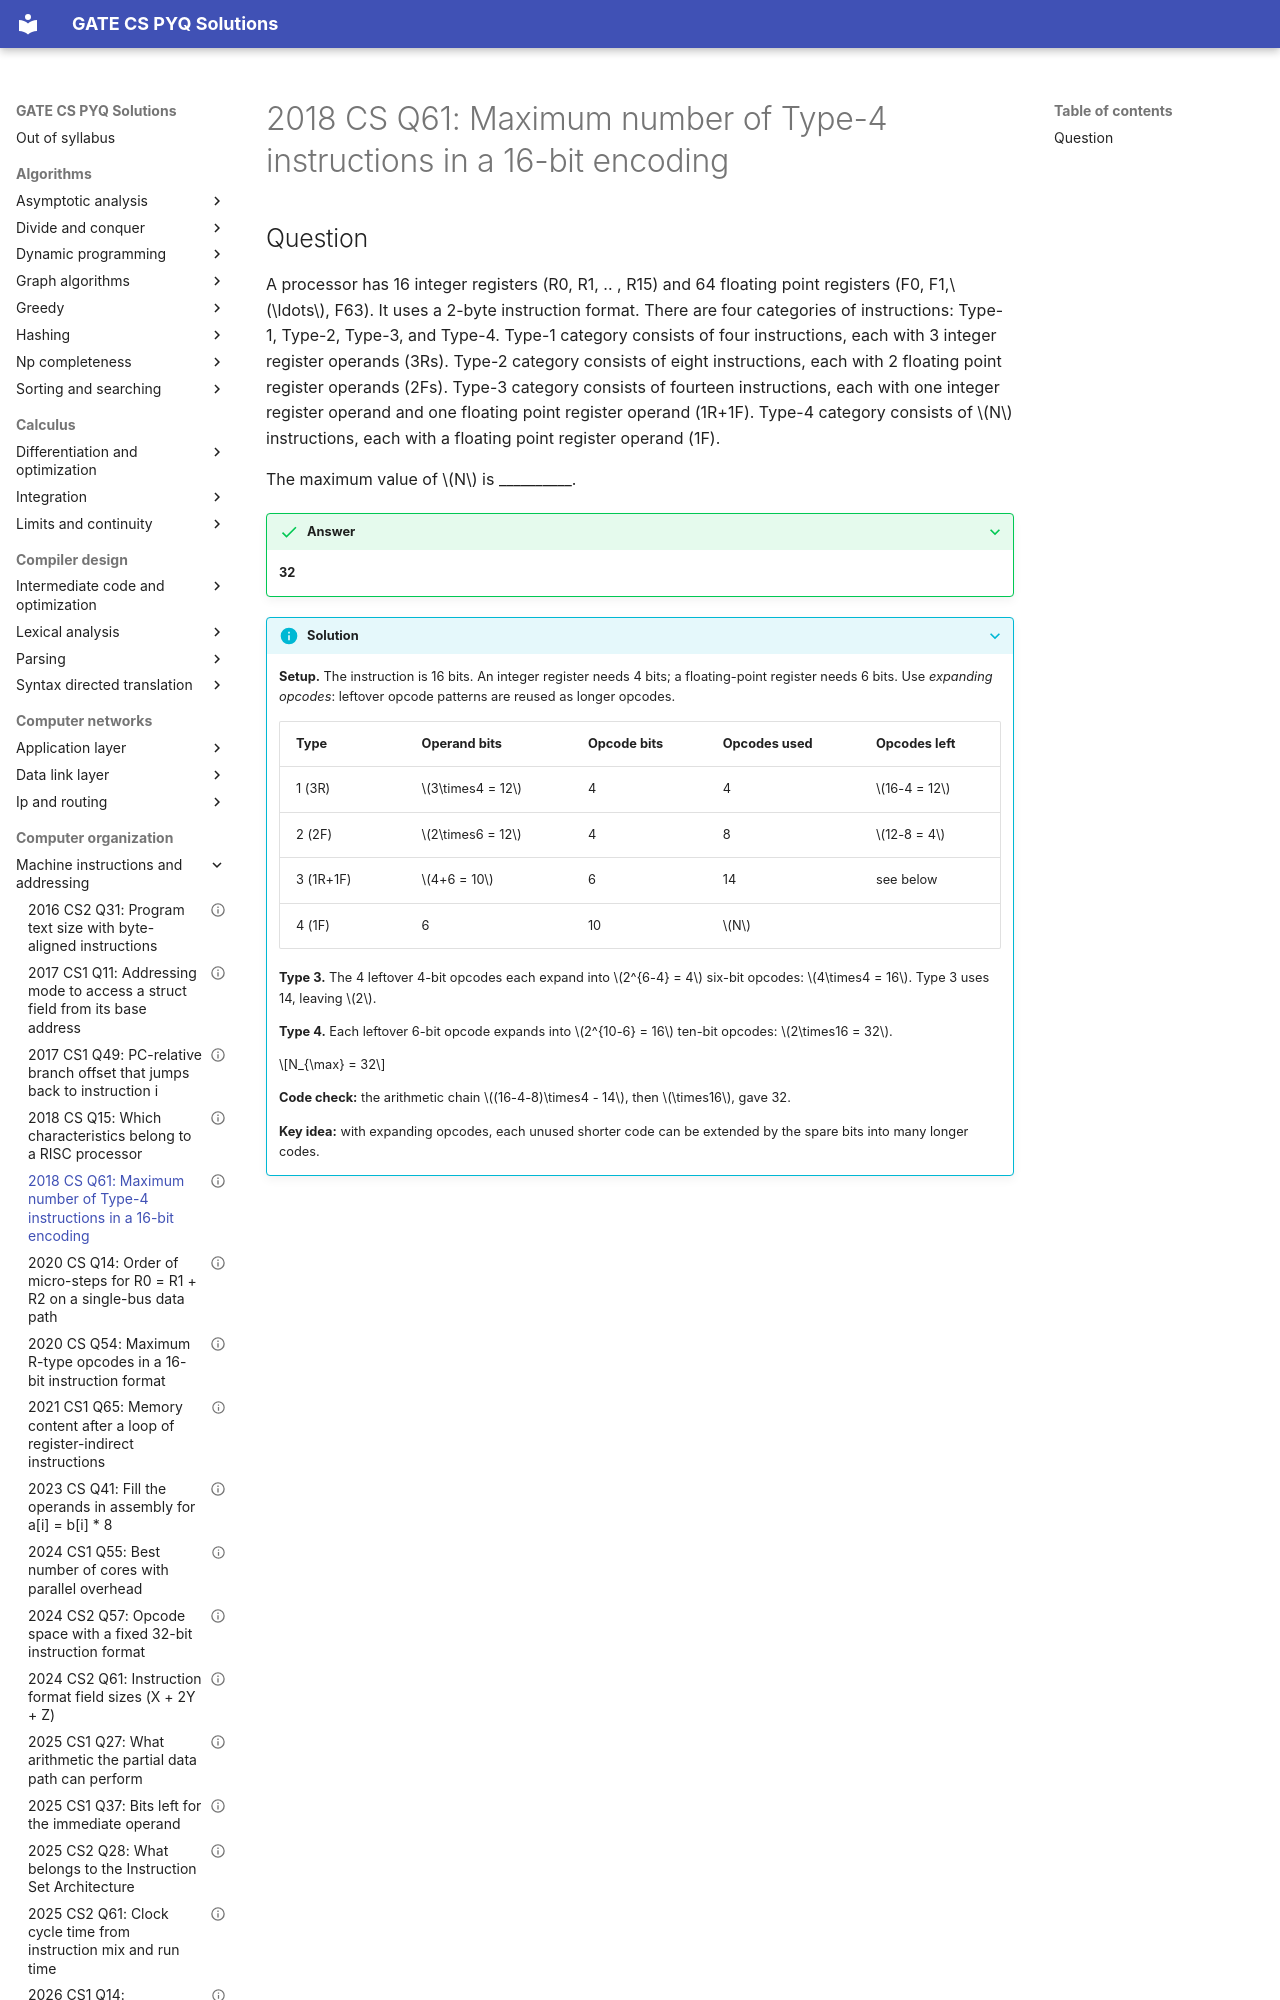

repository: saheenusman/GATE-PYQs · page: computer-organization/machine-instructions-and-addressing/2018-set1-q61/index.html · generator: mkdocs

---
title: "2018 CS Q61: Maximum number of Type-4 instructions in a 16-bit encoding"
year: 2018
set: 1
paper: CS
q_no: 61
subject: computer-organization
topic: machine-instructions-and-addressing
also: []
marks: 2
type: NAT
official_answer: "32"
status: verified
---

# 2018 CS Q61: Maximum number of Type-4 instructions in a 16-bit encoding
